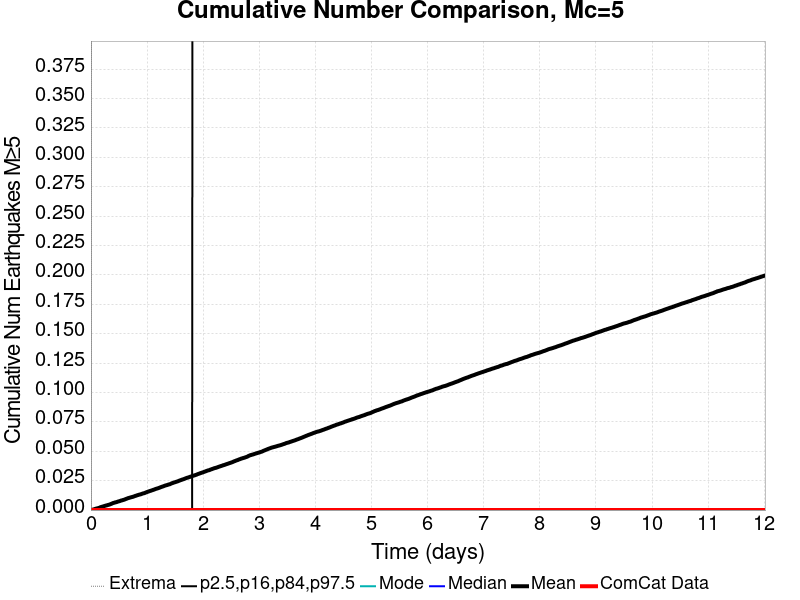

Values plotted in this chart, from the file beside it:
Time (days), ComCat Data, Simulation Mean, Simulation Median, Simulation Mode, Simulation Minimum, Simulation Maximum, 2.5 %-ile, 16 %-ile, 84 %-ile, 97.5 %-ile
0.0, 0.0, 0.0, 0.0, 0.0, 0.0, 0.0, 0.0, 0.0, 0.0, 0.0
0.01203, 0.0, 1.0E-4, 0.0, 0.0, 0.0, 1.0, 0.0, 0.0, 0.0, 0.0
0.02405, 0.0, 2.7E-4, 0.0, 0.0, 0.0, 1.0, 0.0, 0.0, 0.0, 0.0
0.03608, 0.0, 4.0E-4, 0.0, 0.0, 0.0, 2.0, 0.0, 0.0, 0.0, 0.0
0.0481, 0.0, 5.7E-4, 0.0, 0.0, 0.0, 2.0, 0.0, 0.0, 0.0, 0.0
0.06013, 0.0, 7.4E-4, 0.0, 0.0, 0.0, 2.0, 0.0, 0.0, 0.0, 0.0
0.07215, 0.0, 9.2E-4, 0.0, 0.0, 0.0, 2.0, 0.0, 0.0, 0.0, 0.0
0.08418, 0.0, 0.00113, 0.0, 0.0, 0.0, 2.0, 0.0, 0.0, 0.0, 0.0
0.09621, 0.0, 0.0013, 0.0, 0.0, 0.0, 2.0, 0.0, 0.0, 0.0, 0.0
0.1082, 0.0, 0.00141, 0.0, 0.0, 0.0, 2.0, 0.0, 0.0, 0.0, 0.0
0.1203, 0.0, 0.00154, 0.0, 0.0, 0.0, 2.0, 0.0, 0.0, 0.0, 0.0
0.1323, 0.0, 0.00172, 0.0, 0.0, 0.0, 2.0, 0.0, 0.0, 0.0, 0.0
0.1443, 0.0, 0.00183, 0.0, 0.0, 0.0, 2.0, 0.0, 0.0, 0.0, 0.0
0.1563, 0.0, 0.00211, 0.0, 0.0, 0.0, 2.0, 0.0, 0.0, 0.0, 0.0
0.1684, 0.0, 0.00239, 0.0, 0.0, 0.0, 3.0, 0.0, 0.0, 0.0, 0.0
0.1804, 0.0, 0.00259, 0.0, 0.0, 0.0, 3.0, 0.0, 0.0, 0.0, 0.0
0.1924, 0.0, 0.00277, 0.0, 0.0, 0.0, 3.0, 0.0, 0.0, 0.0, 0.0
0.2044, 0.0, 0.00291, 0.0, 0.0, 0.0, 3.0, 0.0, 0.0, 0.0, 0.0
0.2165, 0.0, 0.00306, 0.0, 0.0, 0.0, 3.0, 0.0, 0.0, 0.0, 0.0
0.2285, 0.0, 0.00328, 0.0, 0.0, 0.0, 3.0, 0.0, 0.0, 0.0, 0.0
0.2405, 0.0, 0.00345, 0.0, 0.0, 0.0, 3.0, 0.0, 0.0, 0.0, 0.0
0.2525, 0.0, 0.00362, 0.0, 0.0, 0.0, 3.0, 0.0, 0.0, 0.0, 0.0
0.2646, 0.0, 0.0038, 0.0, 0.0, 0.0, 3.0, 0.0, 0.0, 0.0, 0.0
0.2766, 0.0, 0.00396, 0.0, 0.0, 0.0, 3.0, 0.0, 0.0, 0.0, 0.0
0.2886, 0.0, 0.0041, 0.0, 0.0, 0.0, 3.0, 0.0, 0.0, 0.0, 0.0
0.3006, 0.0, 0.00428, 0.0, 0.0, 0.0, 3.0, 0.0, 0.0, 0.0, 0.0
0.3127, 0.0, 0.00443, 0.0, 0.0, 0.0, 4.0, 0.0, 0.0, 0.0, 0.0
0.3247, 0.0, 0.0046, 0.0, 0.0, 0.0, 4.0, 0.0, 0.0, 0.0, 0.0
0.3367, 0.0, 0.00479, 0.0, 0.0, 0.0, 4.0, 0.0, 0.0, 0.0, 0.0
0.3487, 0.0, 0.00502, 0.0, 0.0, 0.0, 5.0, 0.0, 0.0, 0.0, 0.0
0.3608, 0.0, 0.00526, 0.0, 0.0, 0.0, 6.0, 0.0, 0.0, 0.0, 0.0
0.3728, 0.0, 0.00548, 0.0, 0.0, 0.0, 6.0, 0.0, 0.0, 0.0, 0.0
0.3848, 0.0, 0.00577, 0.0, 0.0, 0.0, 7.0, 0.0, 0.0, 0.0, 0.0
0.3969, 0.0, 0.00601, 0.0, 0.0, 0.0, 7.0, 0.0, 0.0, 0.0, 0.0
0.4089, 0.0, 0.00615, 0.0, 0.0, 0.0, 7.0, 0.0, 0.0, 0.0, 0.0
0.4209, 0.0, 0.00632, 0.0, 0.0, 0.0, 7.0, 0.0, 0.0, 0.0, 0.0
0.4329, 0.0, 0.00653, 0.0, 0.0, 0.0, 7.0, 0.0, 0.0, 0.0, 0.0
0.445, 0.0, 0.00662, 0.0, 0.0, 0.0, 7.0, 0.0, 0.0, 0.0, 0.0
0.457, 0.0, 0.00679, 0.0, 0.0, 0.0, 8.0, 0.0, 0.0, 0.0, 0.0
0.469, 0.0, 0.00698, 0.0, 0.0, 0.0, 8.0, 0.0, 0.0, 0.0, 0.0
0.481, 0.0, 0.00721, 0.0, 0.0, 0.0, 8.0, 0.0, 0.0, 0.0, 0.0
0.4931, 0.0, 0.00735, 0.0, 0.0, 0.0, 8.0, 0.0, 0.0, 0.0, 0.0
0.5051, 0.0, 0.00752, 0.0, 0.0, 0.0, 8.0, 0.0, 0.0, 0.0, 0.0
0.5171, 0.0, 0.0077, 0.0, 0.0, 0.0, 8.0, 0.0, 0.0, 0.0, 0.0
0.5291, 0.0, 0.00794, 0.0, 0.0, 0.0, 8.0, 0.0, 0.0, 0.0, 0.0
0.5412, 0.0, 0.00814, 0.0, 0.0, 0.0, 8.0, 0.0, 0.0, 0.0, 0.0
0.5532, 0.0, 0.00823, 0.0, 0.0, 0.0, 8.0, 0.0, 0.0, 0.0, 0.0
0.5652, 0.0, 0.00845, 0.0, 0.0, 0.0, 8.0, 0.0, 0.0, 0.0, 0.0
0.5772, 0.0, 0.0086, 0.0, 0.0, 0.0, 8.0, 0.0, 0.0, 0.0, 0.0
0.5893, 0.0, 0.00876, 0.0, 0.0, 0.0, 8.0, 0.0, 0.0, 0.0, 0.0
0.6013, 0.0, 0.00898, 0.0, 0.0, 0.0, 8.0, 0.0, 0.0, 0.0, 0.0
0.6133, 0.0, 0.00922, 0.0, 0.0, 0.0, 8.0, 0.0, 0.0, 0.0, 0.0
0.6253, 0.0, 0.00946, 0.0, 0.0, 0.0, 8.0, 0.0, 0.0, 0.0, 0.0
0.6374, 0.0, 0.00967, 0.0, 0.0, 0.0, 8.0, 0.0, 0.0, 0.0, 0.0
0.6494, 0.0, 0.0099, 0.0, 0.0, 0.0, 10.0, 0.0, 0.0, 0.0, 0.0
0.6614, 0.0, 0.01013, 0.0, 0.0, 0.0, 10.0, 0.0, 0.0, 0.0, 0.0
0.6734, 0.0, 0.01028, 0.0, 0.0, 0.0, 10.0, 0.0, 0.0, 0.0, 0.0
0.6855, 0.0, 0.01046, 0.0, 0.0, 0.0, 10.0, 0.0, 0.0, 0.0, 0.0
0.6975, 0.0, 0.01062, 0.0, 0.0, 0.0, 11.0, 0.0, 0.0, 0.0, 0.0
0.7095, 0.0, 0.0108, 0.0, 0.0, 0.0, 11.0, 0.0, 0.0, 0.0, 0.0
... 940 more rows
